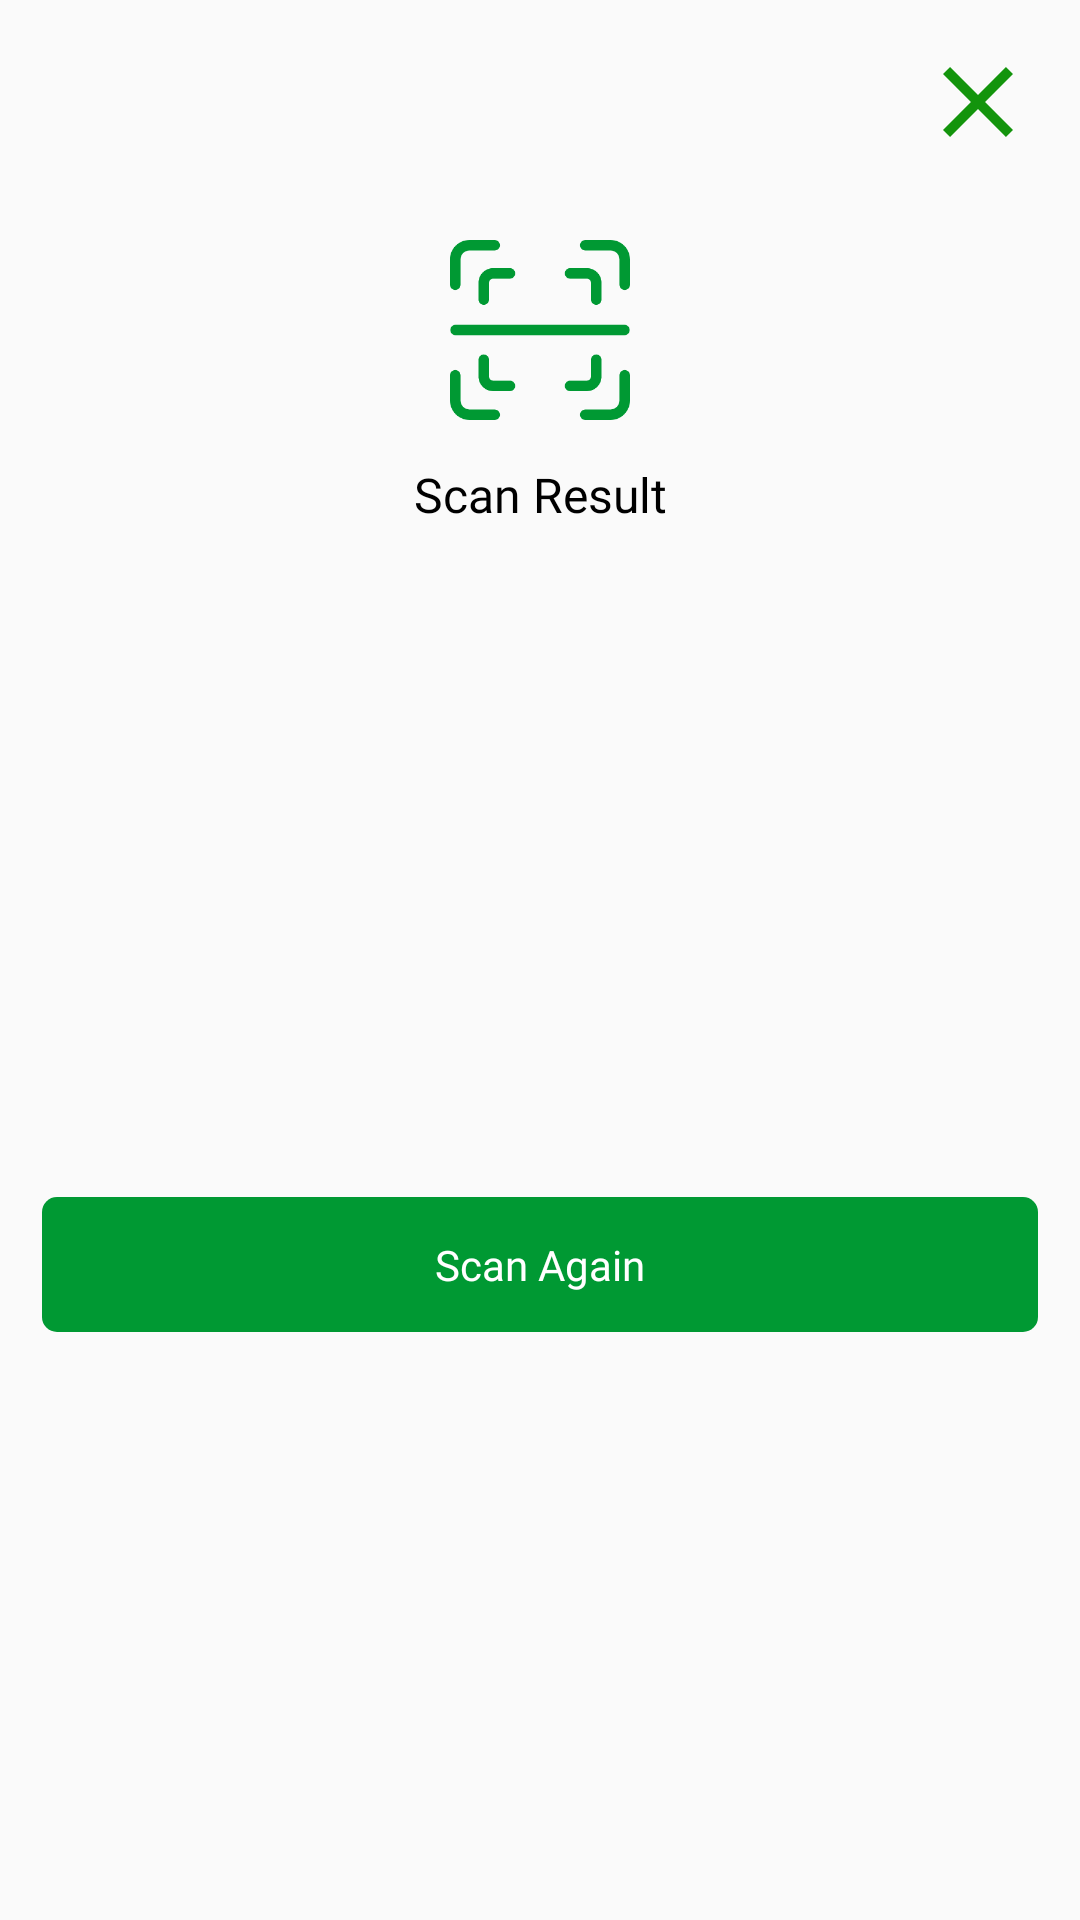

Android layout source for this screen:
<!-- AndroidManifest.xml: application theme Theme.Design.Light.NoActionBar -->
<!-- res/layout/layout_scan_result.xml -->
<?xml version="1.0" encoding="utf-8"?>
<layout xmlns:android="http://schemas.android.com/apk/res/android"
    xmlns:app="http://schemas.android.com/apk/res-auto">

    <data>

    </data>

    <androidx.constraintlayout.widget.ConstraintLayout
        android:layout_width="match_parent"
        android:layout_height="wrap_content">

        <ImageView
            android:id="@+id/image_close"
            android:layout_width="40dp"
            android:layout_height="40dp"
            app:layout_constraintEnd_toEndOf="parent"
            app:layout_constraintTop_toTopOf="parent"
            android:layout_marginTop="14dp"
            android:layout_marginEnd="14dp"
            android:src="@drawable/ic_close"
            android:layout_marginRight="14dp" />

        <ImageView
            android:id="@+id/image_scan"
            android:layout_width="60dp"
            android:layout_height="60dp"
            app:layout_constraintTop_toTopOf="parent"
            app:layout_constraintStart_toStartOf="parent"
            app:layout_constraintEnd_toEndOf="parent"
            android:layout_marginTop="80dp"
            android:src="@drawable/ic_qr_code_scan"
            app:tint="@color/colorAccent"
            />
        <TextView
            android:id="@+id/text_scan_result_text"
            android:layout_width="0dp"
            android:layout_height="wrap_content"
            app:layout_constraintStart_toStartOf="parent"
            app:layout_constraintEnd_toEndOf="parent"
            app:layout_constraintTop_toBottomOf="@+id/image_scan"
            android:layout_marginTop="14dp"
            android:layout_marginStart="14dp"
            android:layout_marginEnd="14dp"
            android:textColor="@color/black"
            android:fontFamily="@font/open_sans_semi_bold"
            android:text="Scan Result"
            android:textSize="16sp"
            android:gravity="center"
            />

        <TextView
            android:id="@+id/text_scan_result_scan_test"
            android:layout_width="0dp"
            android:layout_height="wrap_content"
            app:layout_constraintStart_toStartOf="parent"
            app:layout_constraintEnd_toEndOf="parent"
            app:layout_constraintTop_toBottomOf="@+id/text_scan_result_text"
            android:fontFamily="@font/open_sans_regular"
            android:textSize="14sp"
            android:layout_marginEnd="14dp"
            android:layout_marginStart="14dp"
            android:layout_marginTop="12dp"
            android:textColor="@color/black"
            />


        <TextView
            android:id="@+id/btn_scan_again"
            android:layout_width="0dp"
            android:layout_height="wrap_content"
            app:layout_constraintStart_toStartOf="parent"
            app:layout_constraintEnd_toEndOf="parent"
            app:layout_constraintTop_toBottomOf="@+id/text_scan_result_scan_test"
            android:layout_marginTop="10dp"
            android:layout_marginStart="14dp"
            android:layout_marginEnd="14dp"
            android:background="@drawable/bg_green"
            android:text="Scan Again"
            android:textColor="@color/white"
            android:textSize="14sp"
            android:fontFamily="@font/open_sans_semi_bold"
            android:gravity="center"
            android:paddingTop="13dp"
            android:paddingBottom="13dp"
            app:layout_constraintBottom_toBottomOf="parent"
            android:layout_marginBottom="14dp"
            />

    </androidx.constraintlayout.widget.ConstraintLayout>
</layout>
<!-- resources referenced by this layout -->
<resources>
  <color name="black">#FF000000</color>
  <color name="colorAccent">#009933</color>
  <color name="white">#FFFFFFFF</color>
  <!-- drawable bg_green (drawable) -->
  <?xml version="1.0" encoding="utf-8"?>
  <shape xmlns:android="http://schemas.android.com/apk/res/android"
      android:shape="rectangle"
      >
      <corners android:radius="5dp"/>
      <solid android:color="@color/colorAccent"/>
  </shape>
  <!-- drawable ic_close (drawable) -->
  <vector android:height="24dp" android:tint="#13940C"
      android:viewportHeight="24" android:viewportWidth="24"
      android:width="24dp" xmlns:android="http://schemas.android.com/apk/res/android">
      <path android:fillColor="@android:color/white" android:pathData="M19,6.41L17.59,5 12,10.59 6.41,5 5,6.41 10.59,12 5,17.59 6.41,19 12,13.41 17.59,19 19,17.59 13.41,12z"/>
  </vector>
  <!-- drawable ic_qr_code_scan: vector/xml drawable (drawable, 2562 chars, omitted) -->
</resources>
